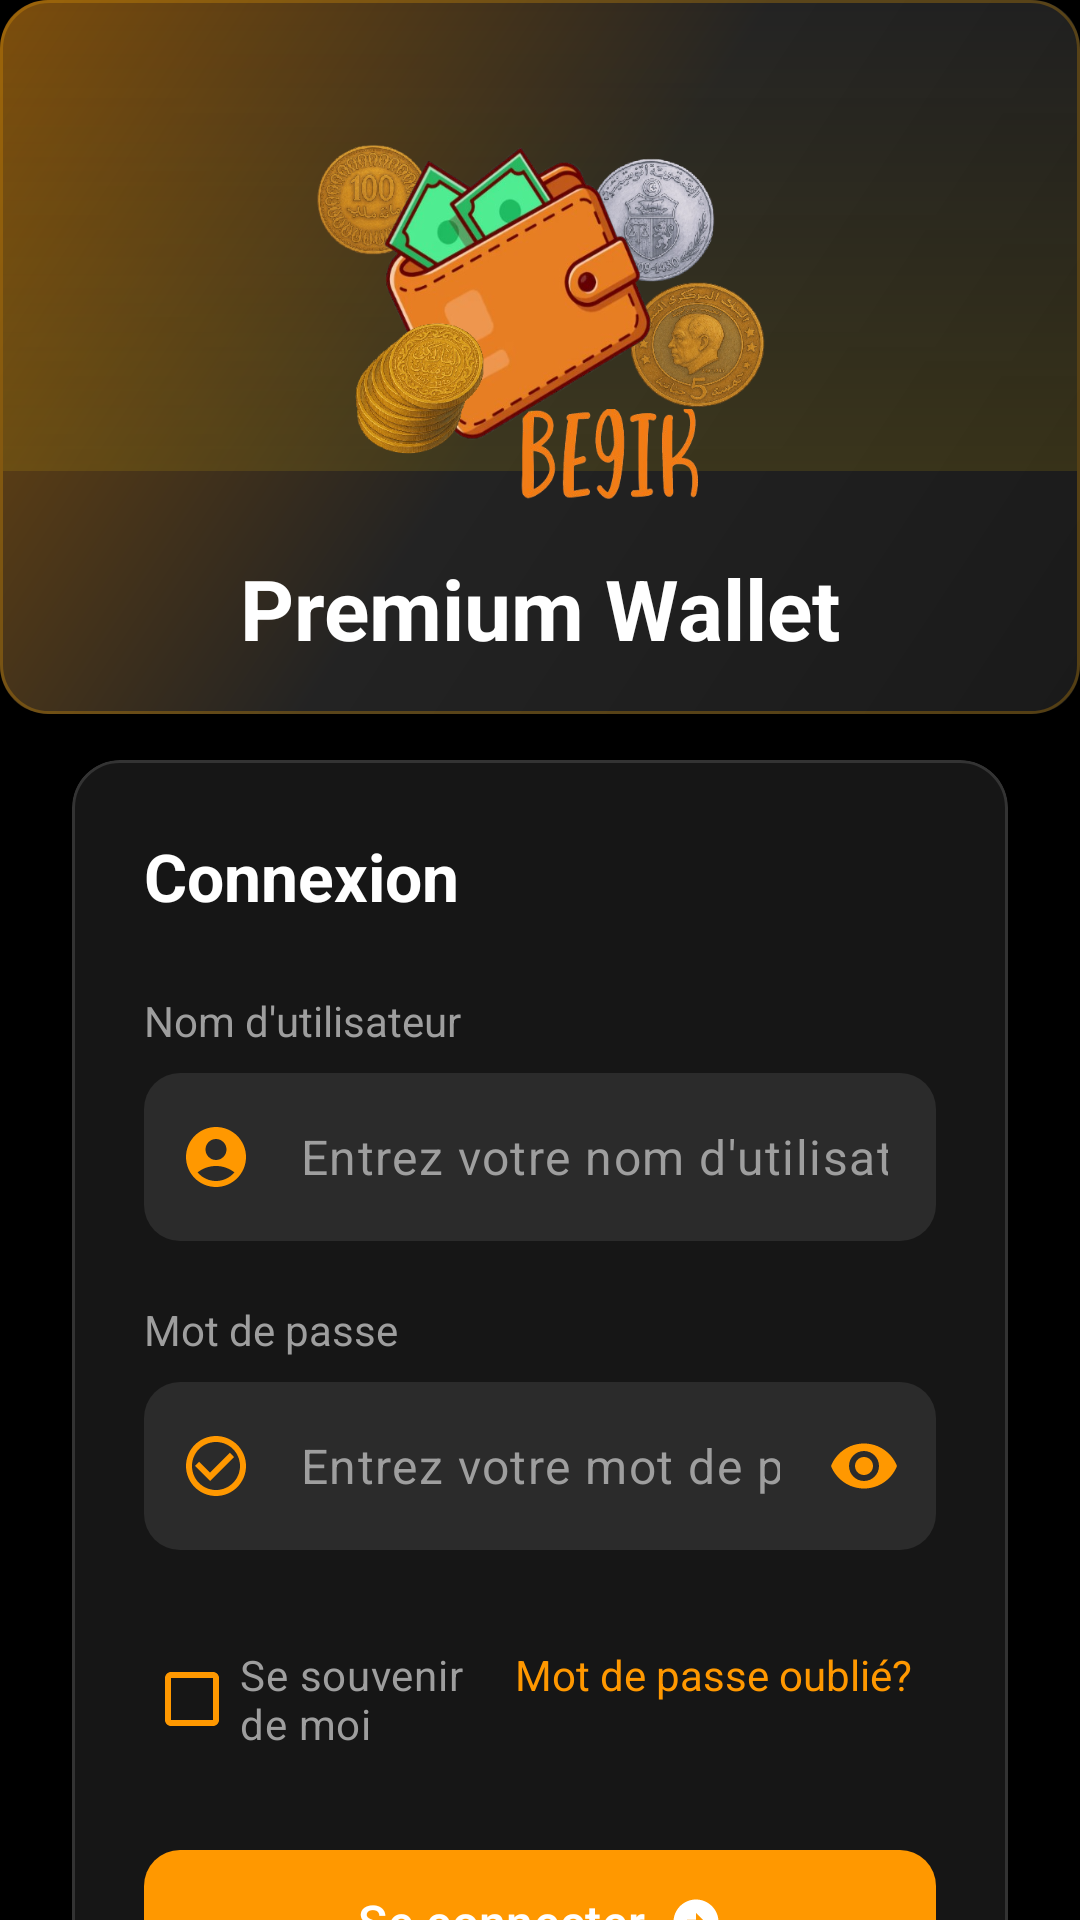

Produce the Android XML layout that renders to this screen, including the resource entries it uses.
<!-- AndroidManifest.xml: application theme Theme.Be9ik_Wallet -->
<!-- res/layout/activity_login.xml -->
<?xml version="1.0" encoding="utf-8"?>
<androidx.constraintlayout.widget.ConstraintLayout xmlns:android="http://schemas.android.com/apk/res/android"
    xmlns:app="http://schemas.android.com/apk/res-auto"
    xmlns:tools="http://schemas.android.com/tools"
    android:layout_width="match_parent"
    android:layout_height="match_parent"
    android:background="@color/black"
    tools:context=".LoginActivity">

    
    <View
        android:id="@+id/top_gradient"
        android:layout_width="match_parent"
        android:layout_height="240dp"
        android:background="@drawable/premium_card_background"
        app:layout_constraintTop_toTopOf="parent" />

    
    <FrameLayout
        android:id="@+id/logo_container"
        android:layout_width="150dp"
        android:layout_height="120dp"
        android:layout_marginTop="48dp"
        android:background="@drawable/logobe9ikk"
        android:padding="24dp"
        app:layout_constraintEnd_toEndOf="parent"
        app:layout_constraintStart_toStartOf="parent"
        app:layout_constraintTop_toTopOf="parent">


    </FrameLayout>

    
    <TextView
        android:id="@+id/app_name"
        android:layout_width="wrap_content"
        android:layout_height="wrap_content"
        android:layout_marginTop="16dp"
        android:text="Premium Wallet"
        android:textColor="@android:color/white"
        android:textSize="28sp"
        android:textStyle="bold"
        app:layout_constraintEnd_toEndOf="parent"
        app:layout_constraintStart_toStartOf="parent"
        app:layout_constraintTop_toBottomOf="@id/logo_container" />

    
    <com.google.android.material.card.MaterialCardView
        android:id="@+id/login_card"
        android:layout_width="match_parent"
        android:layout_height="wrap_content"
        android:layout_marginStart="24dp"
        android:layout_marginTop="32dp"
        android:layout_marginEnd="24dp"
        app:cardBackgroundColor="#161616"
        app:cardCornerRadius="16dp"
        app:cardElevation="8dp"
        app:strokeColor="#333333"
        app:strokeWidth="1dp"
        app:layout_constraintEnd_toEndOf="parent"
        app:layout_constraintStart_toStartOf="parent"
        app:layout_constraintTop_toBottomOf="@id/app_name">

        <LinearLayout
            android:layout_width="match_parent"
            android:layout_height="wrap_content"
            android:orientation="vertical"
            android:padding="24dp">

            <TextView
                android:layout_width="match_parent"
                android:layout_height="wrap_content"
                android:text="Connexion"
                android:textColor="@android:color/white"
                android:textSize="22sp"
                android:textStyle="bold"
                android:layout_marginBottom="24dp" />

            
            <LinearLayout
                android:layout_width="match_parent"
                android:layout_height="wrap_content"
                android:orientation="vertical"
                android:layout_marginBottom="20dp">

                <TextView
                    android:layout_width="wrap_content"
                    android:layout_height="wrap_content"
                    android:text="Nom d'utilisateur"
                    android:textColor="#9E9E9E"
                    android:textSize="14sp"
                    android:layout_marginBottom="8dp" />

                <com.google.android.material.textfield.TextInputLayout
                    android:layout_width="match_parent"
                    android:layout_height="wrap_content"
                    app:boxBackgroundColor="#2b2b2b"
                    app:boxCornerRadiusBottomEnd="12dp"
                    app:boxCornerRadiusBottomStart="12dp"
                    app:boxCornerRadiusTopEnd="12dp"
                    app:boxCornerRadiusTopStart="12dp"
                    app:boxStrokeWidth="0dp"
                    app:hintEnabled="false"
                    app:startIconDrawable="@drawable/ic_person"
                    app:startIconTint="#FF9800">

                    <com.google.android.material.textfield.TextInputEditText
                        android:id="@+id/login_username"
                        android:layout_width="match_parent"
                        android:layout_height="56dp"
                        android:hint="Entrez votre nom d'utilisateur"
                        android:inputType="textEmailAddress"
                        android:textColor="@android:color/white"
                        android:textColorHint="#9E9E9E" />
                </com.google.android.material.textfield.TextInputLayout>
            </LinearLayout>

            
            <LinearLayout
                android:layout_width="match_parent"
                android:layout_height="wrap_content"
                android:orientation="vertical"
                android:layout_marginBottom="24dp">

                <TextView
                    android:layout_width="wrap_content"
                    android:layout_height="wrap_content"
                    android:text="Mot de passe"
                    android:textColor="#9E9E9E"
                    android:textSize="14sp"
                    android:layout_marginBottom="8dp" />

                <com.google.android.material.textfield.TextInputLayout
                    android:layout_width="match_parent"
                    android:layout_height="wrap_content"
                    app:boxBackgroundColor="#2b2b2b"
                    app:boxCornerRadiusBottomEnd="12dp"
                    app:boxCornerRadiusBottomStart="12dp"
                    app:boxCornerRadiusTopEnd="12dp"
                    app:boxCornerRadiusTopStart="12dp"
                    app:boxStrokeWidth="0dp"
                    app:hintEnabled="false"
                    app:passwordToggleEnabled="true"
                    app:passwordToggleTint="#FF9800"
                    app:startIconDrawable="@drawable/ic_lock"
                    app:startIconTint="#FF9800">

                    <com.google.android.material.textfield.TextInputEditText
                        android:id="@+id/login_password"
                        android:layout_width="match_parent"
                        android:layout_height="56dp"
                        android:hint="Entrez votre mot de passe"
                        android:inputType="textPassword"
                        android:textColor="@android:color/white"
                        android:textColorHint="#9E9E9E" />
                </com.google.android.material.textfield.TextInputLayout>
            </LinearLayout>

            
            <LinearLayout
                android:layout_width="match_parent"
                android:layout_height="wrap_content"
                android:orientation="horizontal"
                android:layout_marginBottom="24dp">

                <com.google.android.material.checkbox.MaterialCheckBox
                    android:id="@+id/remember_me"
                    android:layout_width="wrap_content"
                    android:layout_height="wrap_content"
                    android:text="Se souvenir de moi"
                    android:textColor="#9E9E9E"
                    android:textSize="14sp"
                    android:buttonTint="#FF9800"
                    android:layout_weight="1" />

                <TextView
                    android:id="@+id/forgot_password"
                    android:layout_width="wrap_content"
                    android:layout_height="wrap_content"
                    android:text="Mot de passe oublié?"
                    android:textColor="#FF9800"
                    android:textSize="14sp"
                    android:padding="8dp" />
            </LinearLayout>

            
            <com.google.android.material.button.MaterialButton
                android:id="@+id/login_button"
                android:layout_width="match_parent"
                android:layout_height="56dp"
                android:text="Se connecter"
                android:textColor="@android:color/white"
                android:textSize="16sp"
                app:backgroundTint="#FF9800"
                app:cornerRadius="12dp"
                app:icon="@drawable/ic_arrow_right"
                app:iconGravity="textEnd"
                app:iconTint="@android:color/white" />

            <LinearLayout
                android:layout_width="match_parent"
                android:layout_height="wrap_content"
                android:orientation="horizontal"
                android:gravity="center"
                android:layout_marginTop="24dp"
                app:layout_constraintTop_toBottomOf="@id/login_card">

                <TextView
                    android:layout_width="wrap_content"
                    android:layout_height="wrap_content"
                    android:text="Vous n'avez pas de compte?"
                    android:textColor="#9E9E9E"
                    android:textSize="14sp" />

                <TextView
                    android:id="@+id/create_account"
                    android:layout_width="wrap_content"
                    android:layout_height="wrap_content"
                    android:text="Inscrivez-vous"
                    android:textColor="#FF9800"
                    android:textSize="14sp"
                    android:textStyle="bold"
                    android:layout_marginStart="8dp"
                    android:padding="4dp"
                    android:clickable="true"
                    android:focusable="true"
                    android:onClick="navigateToSignup" />
            </LinearLayout>

        </LinearLayout>
    </com.google.android.material.card.MaterialCardView>

    


    
    <TextView
        android:layout_width="wrap_content"
        android:layout_height="wrap_content"
        android:text="Version 1.0"
        android:textColor="#9E9E9E"
        android:textSize="12sp"
        android:layout_marginBottom="16dp"
        app:layout_constraintBottom_toBottomOf="parent"
        app:layout_constraintStart_toStartOf="parent"
        app:layout_constraintEnd_toEndOf="parent" />

    
    <FrameLayout
        android:id="@+id/loading_overlay"
        android:layout_width="match_parent"
        android:layout_height="match_parent"
        android:background="#80000000"
        android:visibility="gone"
        app:layout_constraintBottom_toBottomOf="parent"
        app:layout_constraintEnd_toEndOf="parent"
        app:layout_constraintStart_toStartOf="parent"
        app:layout_constraintTop_toTopOf="parent">

        <com.google.android.material.progressindicator.CircularProgressIndicator
            android:id="@+id/progress_indicator"
            android:layout_width="wrap_content"
            android:layout_height="wrap_content"
            android:layout_gravity="center"
            android:indeterminate="true"
            app:indicatorColor="#FF9800"
            app:trackColor="#33FF9800"
            app:indicatorSize="56dp"
            app:trackThickness="6dp" />
    </FrameLayout>
</androidx.constraintlayout.widget.ConstraintLayout>
<!-- resources referenced by this layout -->
<resources>
  <color name="black">#FF000000</color>
  <!-- drawable ic_arrow_right (drawable) -->
  <vector xmlns:android="http://schemas.android.com/apk/res/android" android:height="24dp" android:tint="#FF000000" android:viewportHeight="24" android:viewportWidth="24" android:width="24dp">
        
      <path android:fillColor="@android:color/white" android:pathData="M22,12c0,-5.52 -4.48,-10 -10,-10S2,6.48 2,12c0,5.52 4.48,10 10,10S22,17.52 22,12zM12,13l-4,0v-2l4,0V8l4,4l-4,4V13z"/>
      
  </vector>
  <!-- drawable ic_lock (drawable) -->
  <vector xmlns:android="http://schemas.android.com/apk/res/android" android:height="24dp" android:tint="#FFFFFFFF" android:viewportHeight="24" android:viewportWidth="24" android:width="24dp">
        
      <path android:fillColor="@android:color/white" android:pathData="M16.59,7.58L10,14.17l-3.59,-3.58L5,12l5,5 8,-8zM12,2C6.48,2 2,6.48 2,12s4.48,10 10,10 10,-4.48 10,-10S17.52,2 12,2zM12,20c-4.42,0 -8,-3.58 -8,-8s3.58,-8 8,-8 8,3.58 8,8 -3.58,8 -8,8z"/>
      
  </vector>
  <!-- drawable ic_person (drawable) -->
  <vector xmlns:android="http://schemas.android.com/apk/res/android" android:height="24dp" android:tint="#FFFFFFFF" android:viewportHeight="24" android:viewportWidth="24" android:width="24dp">
        
      <path android:fillColor="@android:color/white" android:pathData="M12,2C6.48,2 2,6.48 2,12s4.48,10 10,10s10,-4.48 10,-10S17.52,2 12,2zM12,6c1.93,0 3.5,1.57 3.5,3.5S13.93,13 12,13s-3.5,-1.57 -3.5,-3.5S10.07,6 12,6zM12,20c-2.03,0 -4.43,-0.82 -6.14,-2.88C7.55,15.8 9.68,15 12,15s4.45,0.8 6.14,2.12C16.43,19.18 14.03,20 12,20z"/>
      
  </vector>
  <!-- drawable logobe9ikk: png bitmap (drawable, 360811 bytes) -->
  <!-- drawable premium_card_background (drawable) -->
  <?xml version="1.0" encoding="utf-8"?>
  <layer-list xmlns:android="http://schemas.android.com/apk/res/android">
      
      <item>
          <shape android:shape="rectangle">
              <solid android:color="#40000000" />
              <corners android:radius="18dp" />
              <padding android:bottom="2dp" android:left="0dp" android:right="0dp" android:top="0dp" />
          </shape>
      </item>
  
      
      <item>
          <shape android:shape="rectangle">
              <gradient
                  android:type="linear"
                  android:startColor="#1A1A1A"
                  android:centerColor="#232323"
                  android:endColor="#7C4D0C"
                  android:angle="135"/>
              <corners android:radius="16dp"/>
          </shape>
      </item>
  
      
      <item>
          <shape android:shape="rectangle">
              <corners android:radius="16dp"/>
              <stroke
                  android:width="1dp"
                  android:color="#40FDAB00"/>
              <padding
                  android:left="1dp"
                  android:top="1dp"
                  android:right="1dp"
                  android:bottom="1dp"/>
          </shape>
      </item>
  
      
      <item android:top="0dp" android:bottom="80dp">
          <shape android:shape="rectangle">
              <gradient
                  android:type="linear"
                  android:startColor="#20F0C600"
                  android:endColor="#00FFFFFF"
                  android:angle="90"/>
              <corners
                  android:topLeftRadius="16dp"
                  android:topRightRadius="16dp"/>
          </shape>
      </item>
  </layer-list>
  <style name="Theme.Be9ik_Wallet" parent="Base.Theme.Be9ik_Wallet" />
  <style name="Base.Theme.Be9ik_Wallet" parent="Theme.Material3.DayNight.NoActionBar">
          
          
      </style>
</resources>
